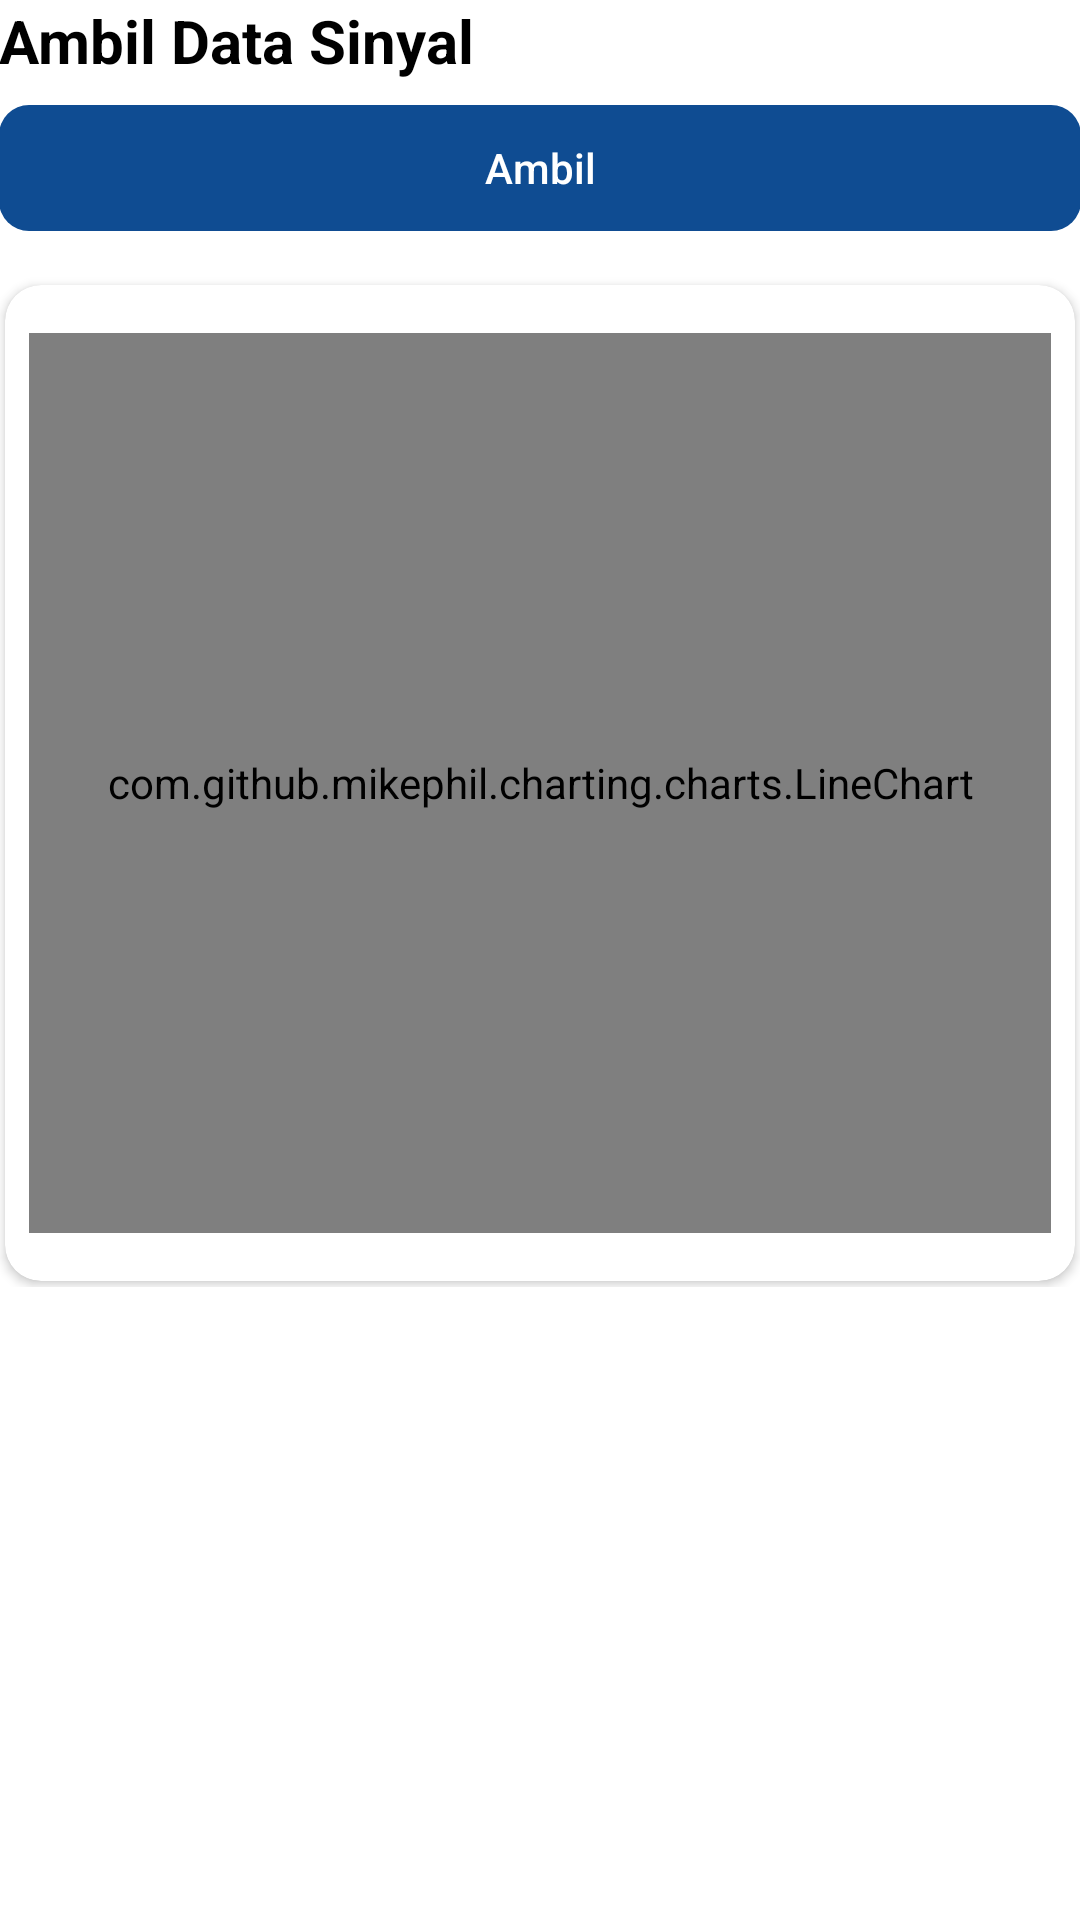

Here is an Android app screen rendered from its layout file. Give the layout XML and the strings, colors and styles it references.
<!-- AndroidManifest.xml: application theme Theme.Stetoskop -->
<!-- res/layout/fragment_notifications.xml -->
<?xml version="1.0" encoding="utf-8"?>
<androidx.constraintlayout.widget.ConstraintLayout xmlns:android="http://schemas.android.com/apk/res/android"
    xmlns:app="http://schemas.android.com/apk/res-auto"
    xmlns:tools="http://schemas.android.com/tools"
    android:layout_width="match_parent"
    android:layout_height="match_parent"
    tools:context=".ui.dashboard.DashboardFragment">

    <ScrollView
        android:id="@+id/ScrollViewPemasok"
        android:layout_width="match_parent"
        android:layout_height="match_parent"
        tools:ignore="SpeakableTextPresentCheck">

        <LinearLayout
            android:layout_width="match_parent"
            android:layout_height="wrap_content"
            android:orientation="vertical"
            android:padding="@dimen/activity_horizontal_margin">

            <TextView
                android:layout_width="match_parent"
                android:layout_height="wrap_content"
                android:gravity="start"
                android:textColor="@color/black"
                android:text="Ambil Data Sinyal"
                android:textSize="20sp"
                android:textStyle="bold"
                android:layout_marginBottom="8dp"/>

            <Button
                android:id="@+id/btnSubmit"
                style="@style/RoundedButtonPrimary"
                android:layout_width="match_parent"
                android:layout_height="42dp"
                android:layout_marginBottom="16dp"
                android:text="Ambil"
                android:textColor="@android:color/white"
                tools:ignore="TouchTargetSizeCheck" />

            <androidx.cardview.widget.CardView
                android:id="@+id/cardViewPengelolaLaporanData"
                android:layout_width="match_parent"
                android:layout_height="wrap_content"
                app:cardCornerRadius="12dp"
                app:cardElevation="2dp"
                android:layout_margin="2dp">

                <LinearLayout
                    android:layout_width="match_parent"
                    android:layout_height="wrap_content"
                    android:orientation="vertical"
                    android:paddingHorizontal="8dp"
                    android:paddingVertical="16dp"
                    tools:ignore="WebViewLayout">

                    <com.github.mikephil.charting.charts.LineChart
                        android:id="@+id/heartRateChart"
                        android:layout_width="match_parent"
                        android:layout_height="300dp"/>
                </LinearLayout>
            </androidx.cardview.widget.CardView>
        </LinearLayout>
    </ScrollView>
</androidx.constraintlayout.widget.ConstraintLayout>
<!-- resources referenced by this layout -->
<resources>
  <color name="black">#FF000000</color>
  <style name="RoundedButtonPrimary" parent="Widget.AppCompat.Button.Borderless.Colored">
          <item name="android:background">@drawable/button_rounded</item>
          <item name="android:textColor">@android:color/white</item>
          <item name="backgroundTint">@color/purple_500</item>
          <item name="android:textAllCaps">false</item>
      </style>
  <style name="Theme.Stetoskop" parent="Theme.MaterialComponents.DayNight.DarkActionBar">
          
          <item name="colorPrimary">@color/purple_500</item>
          <item name="colorPrimaryVariant">@color/purple_700</item>
          <item name="colorOnPrimary">@color/white</item>
          
          <item name="colorSecondary">@color/teal_200</item>
          <item name="colorSecondaryVariant">@color/teal_700</item>
          <item name="colorOnSecondary">@color/black</item>
          
          <item name="android:statusBarColor">?attr/colorPrimaryVariant</item>
          
      </style>
  <!-- drawable button_rounded (drawable) -->
  <?xml version="1.0" encoding="utf-8"?>
  <selector xmlns:android="http://schemas.android.com/apk/res/android">
      <item android:state_pressed="true">
          <shape android:shape="rectangle">
              <solid android:color="#FF6200EE" />
              <corners android:radius="10dp" />
          </shape>
      </item>
      <item>
          <shape android:shape="rectangle">
              <solid android:color="#FF3700B3" />
              <corners android:radius="10dp" />
          </shape>
      </item>
  </selector>
  <color name="purple_500">#0f4c92</color>
  <color name="purple_700">#11437b</color>
  <color name="white">#FFFFFFFF</color>
  <color name="teal_200">#FF03DAC5</color>
  <color name="teal_700">#FF018786</color>
</resources>
